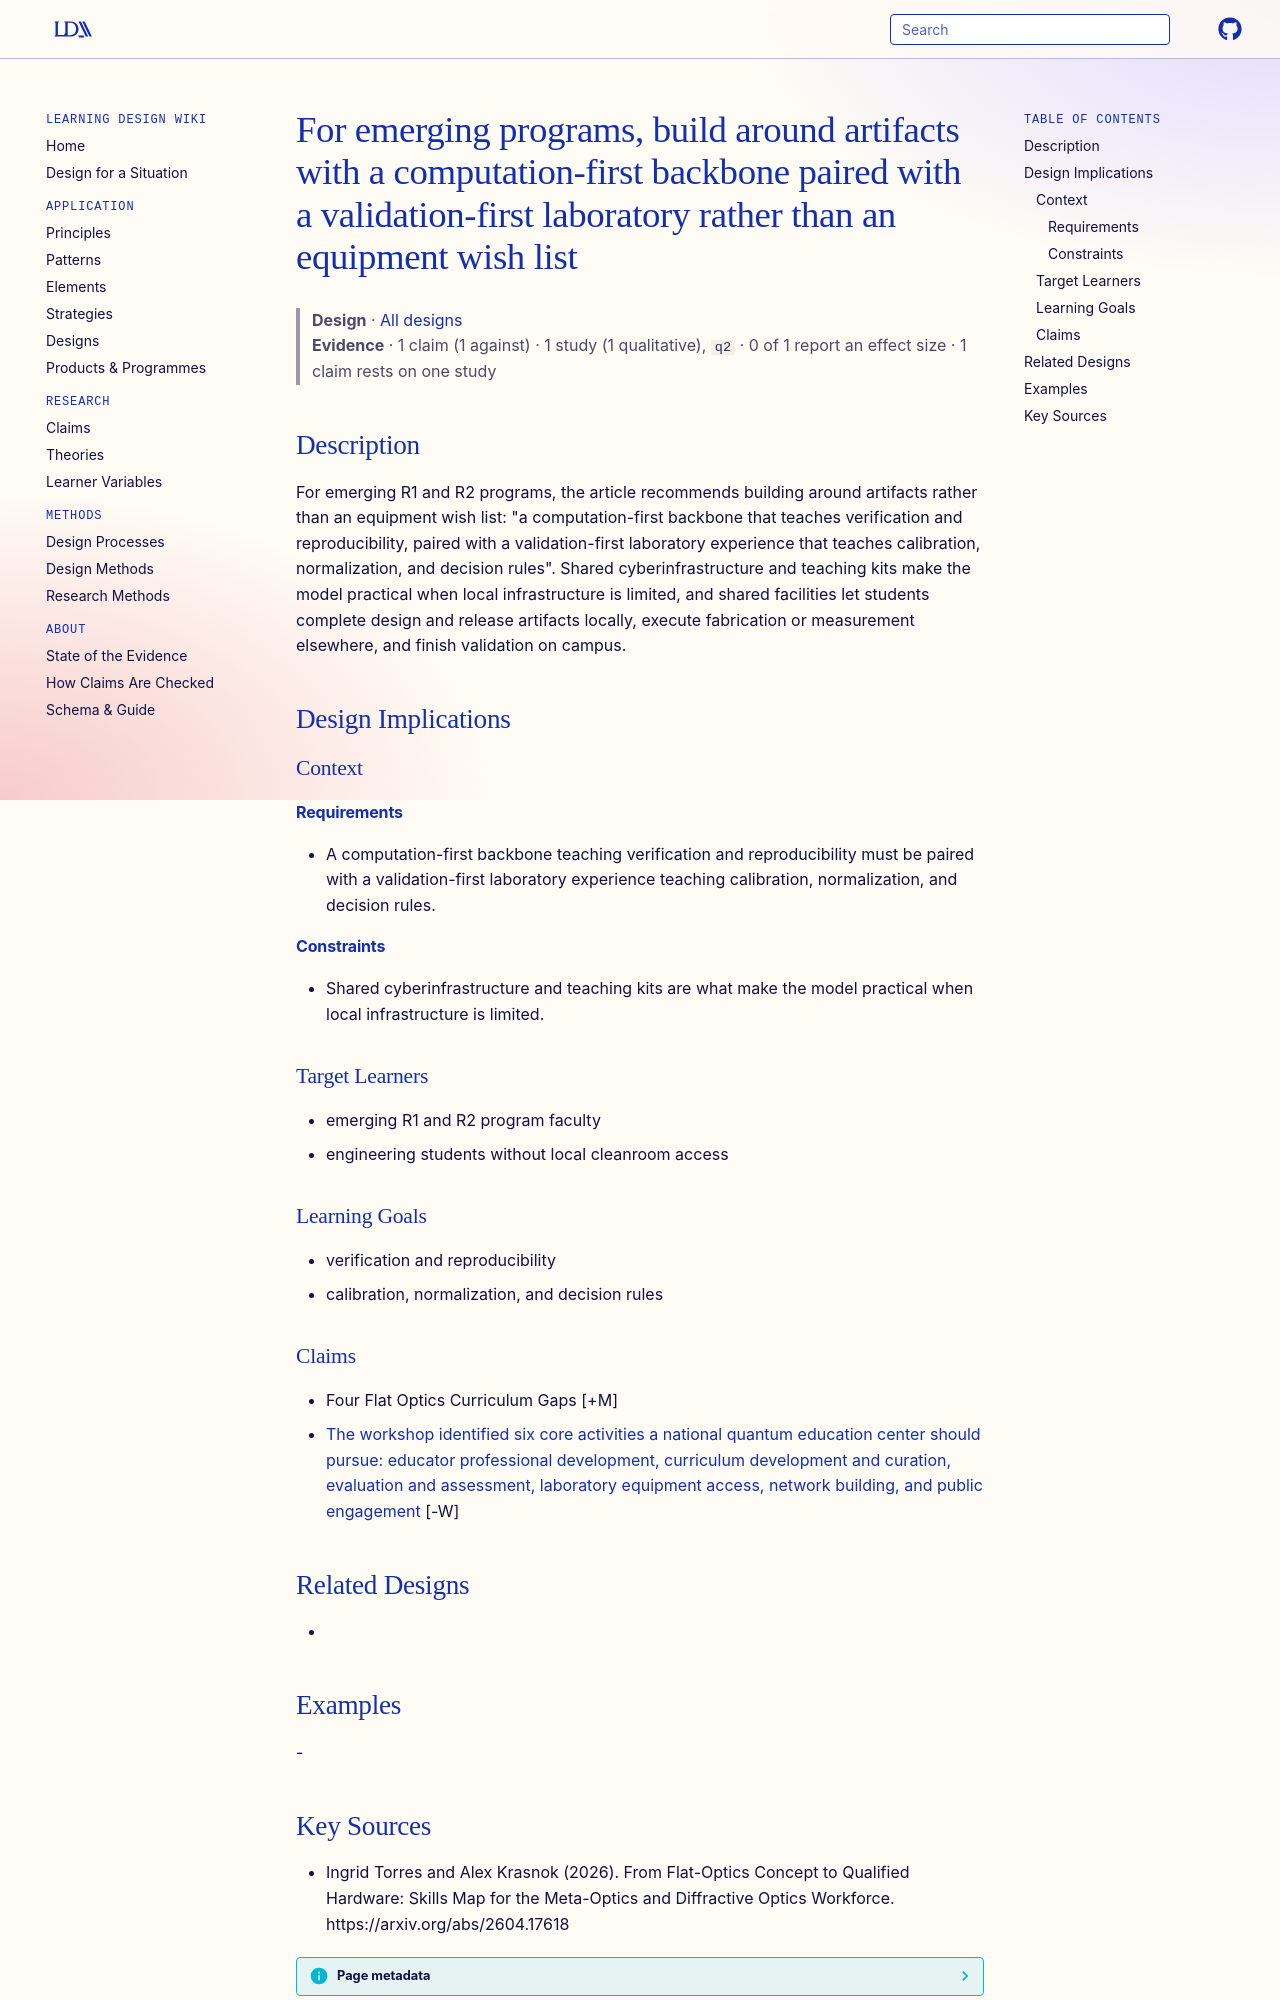

repository: Learning-Design-Alliance/learning-wiki · page: designs/computation-first-validation-first-program-model/index.html · generator: mkdocs

---
type: design
id: computation-first-validation-first-program-model
title: For emerging programs, build around artifacts with a computation-first backbone paired with a validation-first laboratory rather than an equipment wish list
description: "For emerging R1 and R2 programs, the article recommends building around artifacts rather than an equipment wish list: \"a computation-first backbone that teaches verification and reproducibility, paired with a validati..."
status: review
generated:
  by: "process:settle-candidates"
  at: 2026-11-22
sources:
  - id: ingrid-torres-and-alex-krasnok-2026
    resource: "https://arxiv.org/abs/2604.17618"
    title: "Ingrid Torres and Alex Krasnok (2026). From Flat-Optics Concept to Qualified Hardware: Skills Map for the Meta-Optics and Diffractive Optics Workforce. https://arxiv.org/abs/2604.17618"
    author: Ingrid Torres and Alex Krasnok
---

# For emerging programs, build around artifacts with a computation-first backbone paired with a validation-first laboratory rather than an equipment wish list

> **Design** · [All designs](index.md)
> **Evidence** · 1 claim (1 against) · 1 study (1 qualitative), `q2` · 0 of 1 report an effect size · 1 claim rests on one study

## Description
For emerging R1 and R2 programs, the article recommends building around artifacts rather than an equipment wish list: "a computation-first backbone that teaches verification and reproducibility, paired with a validation-first laboratory experience that teaches calibration, normalization, and decision rules". Shared cyberinfrastructure and teaching kits make the model practical when local infrastructure is limited, and shared facilities let students complete design and release artifacts locally, execute fabrication or measurement elsewhere, and finish validation on campus.

## Design Implications

### Context
#### Requirements
- A computation-first backbone teaching verification and reproducibility must be paired with a validation-first laboratory experience teaching calibration, normalization, and decision rules.
#### Constraints
- Shared cyberinfrastructure and teaching kits are what make the model practical when local infrastructure is limited.

### Target Learners
- emerging R1 and R2 program faculty
- engineering students without local cleanroom access

### Learning Goals
- verification and reproducibility
- calibration, normalization, and decision rules

### Claims

- Four Flat Optics Curriculum Gaps [+M]
- [The workshop identified six core activities a national quantum education center should pursue: educator professional development, curriculum development and curation, evaluation and assessment, laboratory equipment access, network building, and public engagement](../claims/quantum-education-center-six-core-activities.md) [-W]

## Related Designs
- 

## Examples
-
